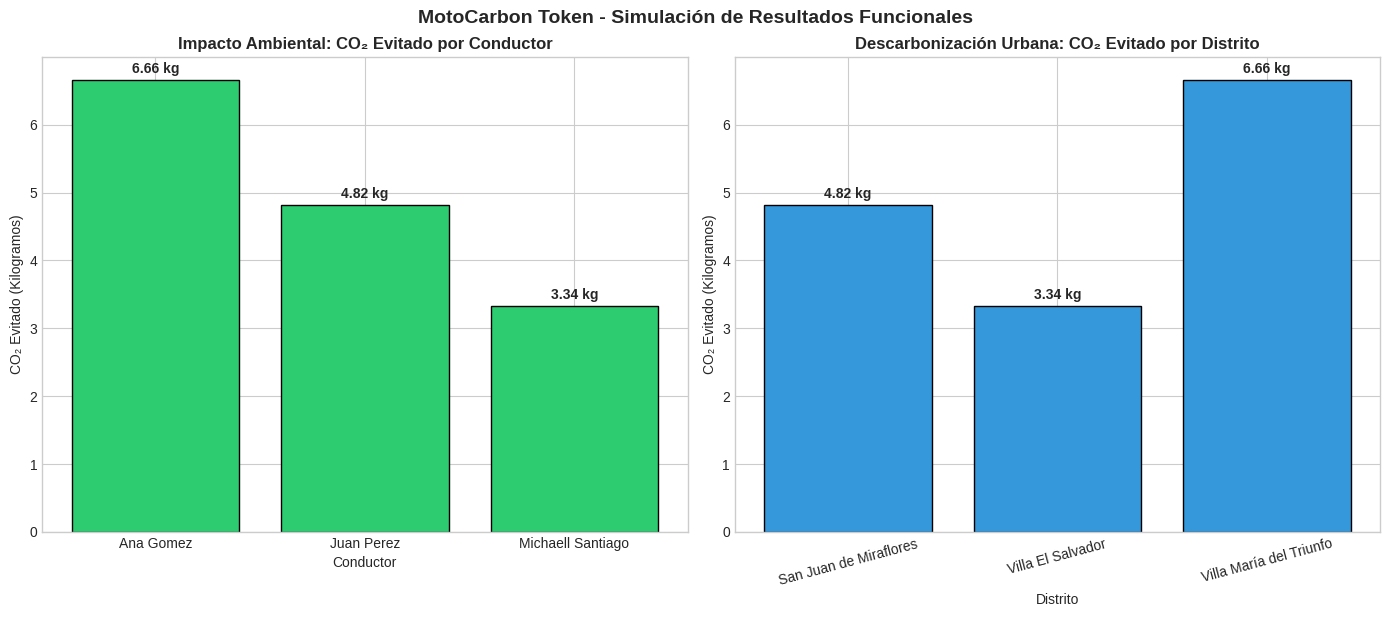

Reproduce this figure in Python.
# ==============================================================================
# PROYECTO: MotoCarbon Token - Simulación de Impacto Ambiental (Python)
# EQUIPO: Carbon Mobility Team - UNMSM
# COMPONENTE: /python-simulation
# ==============================================================================

import pandas as pd
import matplotlib.pyplot as plt

# 1. DEFINICIÓN DE FACTORES DE EMISIÓN (Metodología Basada en GSA/MINAM)
# Factor promedio estimado de emisión para una mototaxi convencional a gasolina:
# Se calcula en gramos de CO2 por kilómetro recorrido (g CO2 / km)
FACTOR_GASOLINA_G_KM = 120.0  # Ejemplo: 120g de CO2 por km recorrido
FACTOR_ELECTRICO_G_KM = 0.0    # Moto eléctrica (cero emisiones directas en ruta)

# Relación de Tokenización: Cantidad de CO2 evitado necesaria para generar 1 MotoCarbon Token
# Ejemplo: 1 Token por cada 1000 gramos (1 kg) de CO2 evitado
CO2_GRAMOS_POR_TOKEN = 1000.0

# 2. BASE DE DATOS SIMULADA (Viajes realizados por mototaxis eléctricas)
datos_viajes = {
    'id_viaje': [101, 102, 103, 104, 105, 106],
    'conductor': ['Michaell Santiago', 'Juan Perez', 'Michaell Santiago', 'Ana Gomez', 'Juan Perez', 'Ana Gomez'],
    'distrito': ['Villa El Salvador', 'San Juan de Miraflores', 'Villa El Salvador', 'Villa María del Triunfo', 'San Juan de Miraflores', 'Villa María del Triunfo'],
    'km_recorridos': [15.5, 22.0, 12.3, 30.5, 18.2, 25.0]
}

# Crear el DataFrame principal con Pandas
df_viajes = pd.DataFrame(datos_viajes)

# 3. LÓGICA DE CÁLCULO AMBIENTAL
# Cálculo del CO2 que habría emitido una mototaxi a gasolina en esa misma distancia
df_viajes['co2_gasolina_g'] = df_viajes['km_recorridos'] * FACTOR_GASOLINA_G_KM

# Cálculo del CO2 de la mototaxi eléctrica
df_viajes['co2_electrico_g'] = df_viajes['km_recorridos'] * FACTOR_ELECTRICO_G_KM

# CO2 Evitado = CO2 Gasolina - CO2 Eléctrico (en gramos y convertido a kilogramos)
df_viajes['co2_evitado_g'] = df_viajes['co2_gasolina_g'] - df_viajes['co2_electrico_g']
df_viajes['co2_evitado_kg'] = df_viajes['co2_evitado_g'] / 1000.0

# Cálculo de MotoCarbon Tokens generados (Proporcional al CO2 evitado)
df_viajes['tokens_generados'] = df_viajes['co2_evitado_g'] / CO2_GRAMOS_POR_TOKEN

print("--- REGISTRO DE TRAZABILIDAD DE VIAJES PROCESADO ---")
print(df_viajes[['id_viaje', 'conductor', 'distrito', 'km_recorridos', 'co2_evitado_kg', 'tokens_generados']])
print("-" * 60)

# 4. AGRUPACIÓN Y REPORTES ACUMULADOS (Pandas)
# Impacto total acumulado por cada conductor
reporte_conductores = df_viajes.groupby('conductor')[['km_recorridos', 'co2_evitado_kg', 'tokens_generados']].sum().reset_index()

# Impacto total acumulado por distrito de Lima Sur
reporte_distritos = df_viajes.groupby('distrito')[['co2_evitado_kg']].sum().reset_index()

print("\n--- RESUMEN DE IMPACTO POR CONDUCTOR ---")
print(reporte_conductores)

# 5. VISUALIZACIÓN GRÁFICA (Matplotlib)
plt.style.use('seaborn-v0_8-whitegrid') # Estilo limpio para la presentación
fig, (ax1, ax2) = plt.subplots(1, 2, figsize=(14, 6))

# Gráfico 1: CO2 Evitado por Conductor (en KG)
ax1.bar(reporte_conductores['conductor'], reporte_conductores['co2_evitado_kg'], color='#2ecc71', edgecolor='black')
ax1.set_title('Impacto Ambiental: CO₂ Evitado por Conductor', fontsize=12, fontweight='bold')
ax1.set_xlabel('Conductor')
ax1.set_ylabel('CO₂ Evitado (Kilogramos)')
for i, v in enumerate(reporte_conductores['co2_evitado_kg']):
    ax1.text(i, v + 0.1, f"{v:.2f} kg", ha='center', fontweight='bold')

# Gráfico 2: CO2 Evitado por Distrito de Lima Sur
ax2.bar(reporte_distritos['distrito'], reporte_distritos['co2_evitado_kg'], color='#3498db', edgecolor='black')
ax2.set_title('Descarbonización Urbana: CO₂ Evitado por Distrito', fontsize=12, fontweight='bold')
ax2.set_xlabel('Distrito')
ax2.set_ylabel('CO₂ Evitado (Kilogramos)')
plt.xticks(rotation=15)
for i, v in enumerate(reporte_distritos['co2_evitado_kg']):
    ax2.text(i, v + 0.1, f"{v:.2f} kg", ha='center', fontweight='bold')

plt.tight_layout()
plt.suptitle('MotoCarbon Token - Simulación de Resultados Funcionales', fontsize=14, fontweight='bold', y=1.02)

# Guardar gráfico para usarlo en la documentación o diapositivas
plt.savefig('impacto_ambiental_motocarbon.png', dpi=300, bbox_inches='tight')
plt.show()
